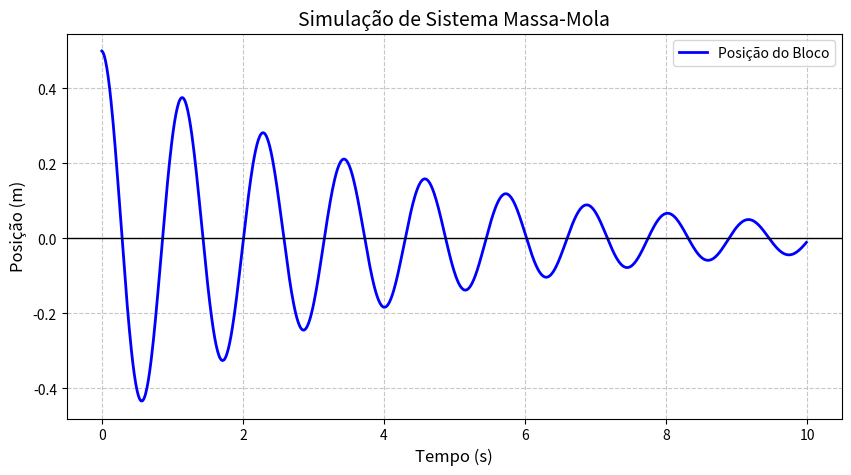

Here is the Python script that generated this plot:
import numpy as np
import matplotlib.pyplot as plt

def simular_massa_mola():
    # parâmetros 
    m = 1.0      # massa (kg)
    k = 30.0     # constante da mola (N/m)
    x0 = 0.5     # posição inicial (m)
    v0 = 0.0     # velocidade inicial (m/s)
    b = 0.5 # coeficiente de amortecimento
    
    # tempo
    t_final = 10.0
    dt = 0.01   
    tempos = np.arange(0, t_final, dt)
    
    # solução analitica omega = sqrt(k/m)
    omega = np.sqrt(k/m)
    
    # equação do movimento: x(t) = x0 * cos(omega * t)

    posicoes = x0 * np.exp(-b * tempos / (2*m)) * np.cos(omega * tempos)

    # gráfico
    plt.figure(figsize=(10, 5))
    plt.plot(tempos, posicoes, label='Posição do Bloco', color='blue', linewidth=2)
    
    # dados gráfico
    plt.title('Simulação de Sistema Massa-Mola', fontsize=14)
    plt.xlabel('Tempo (s)', fontsize=12)
    plt.ylabel('Posição (m)', fontsize=12)
    plt.grid(True, linestyle='--', alpha=0.7)
    plt.axhline(0, color='black', lw=1)
    plt.legend()
    
    plt.savefig('grafico_massa_mola.png')
    
    # abre o gráfico na tela
    print("Gerando gráfico... feche a janela do gráfico para encerrar.")
    plt.show()

if __name__ == "__main__":
    simular_massa_mola()
